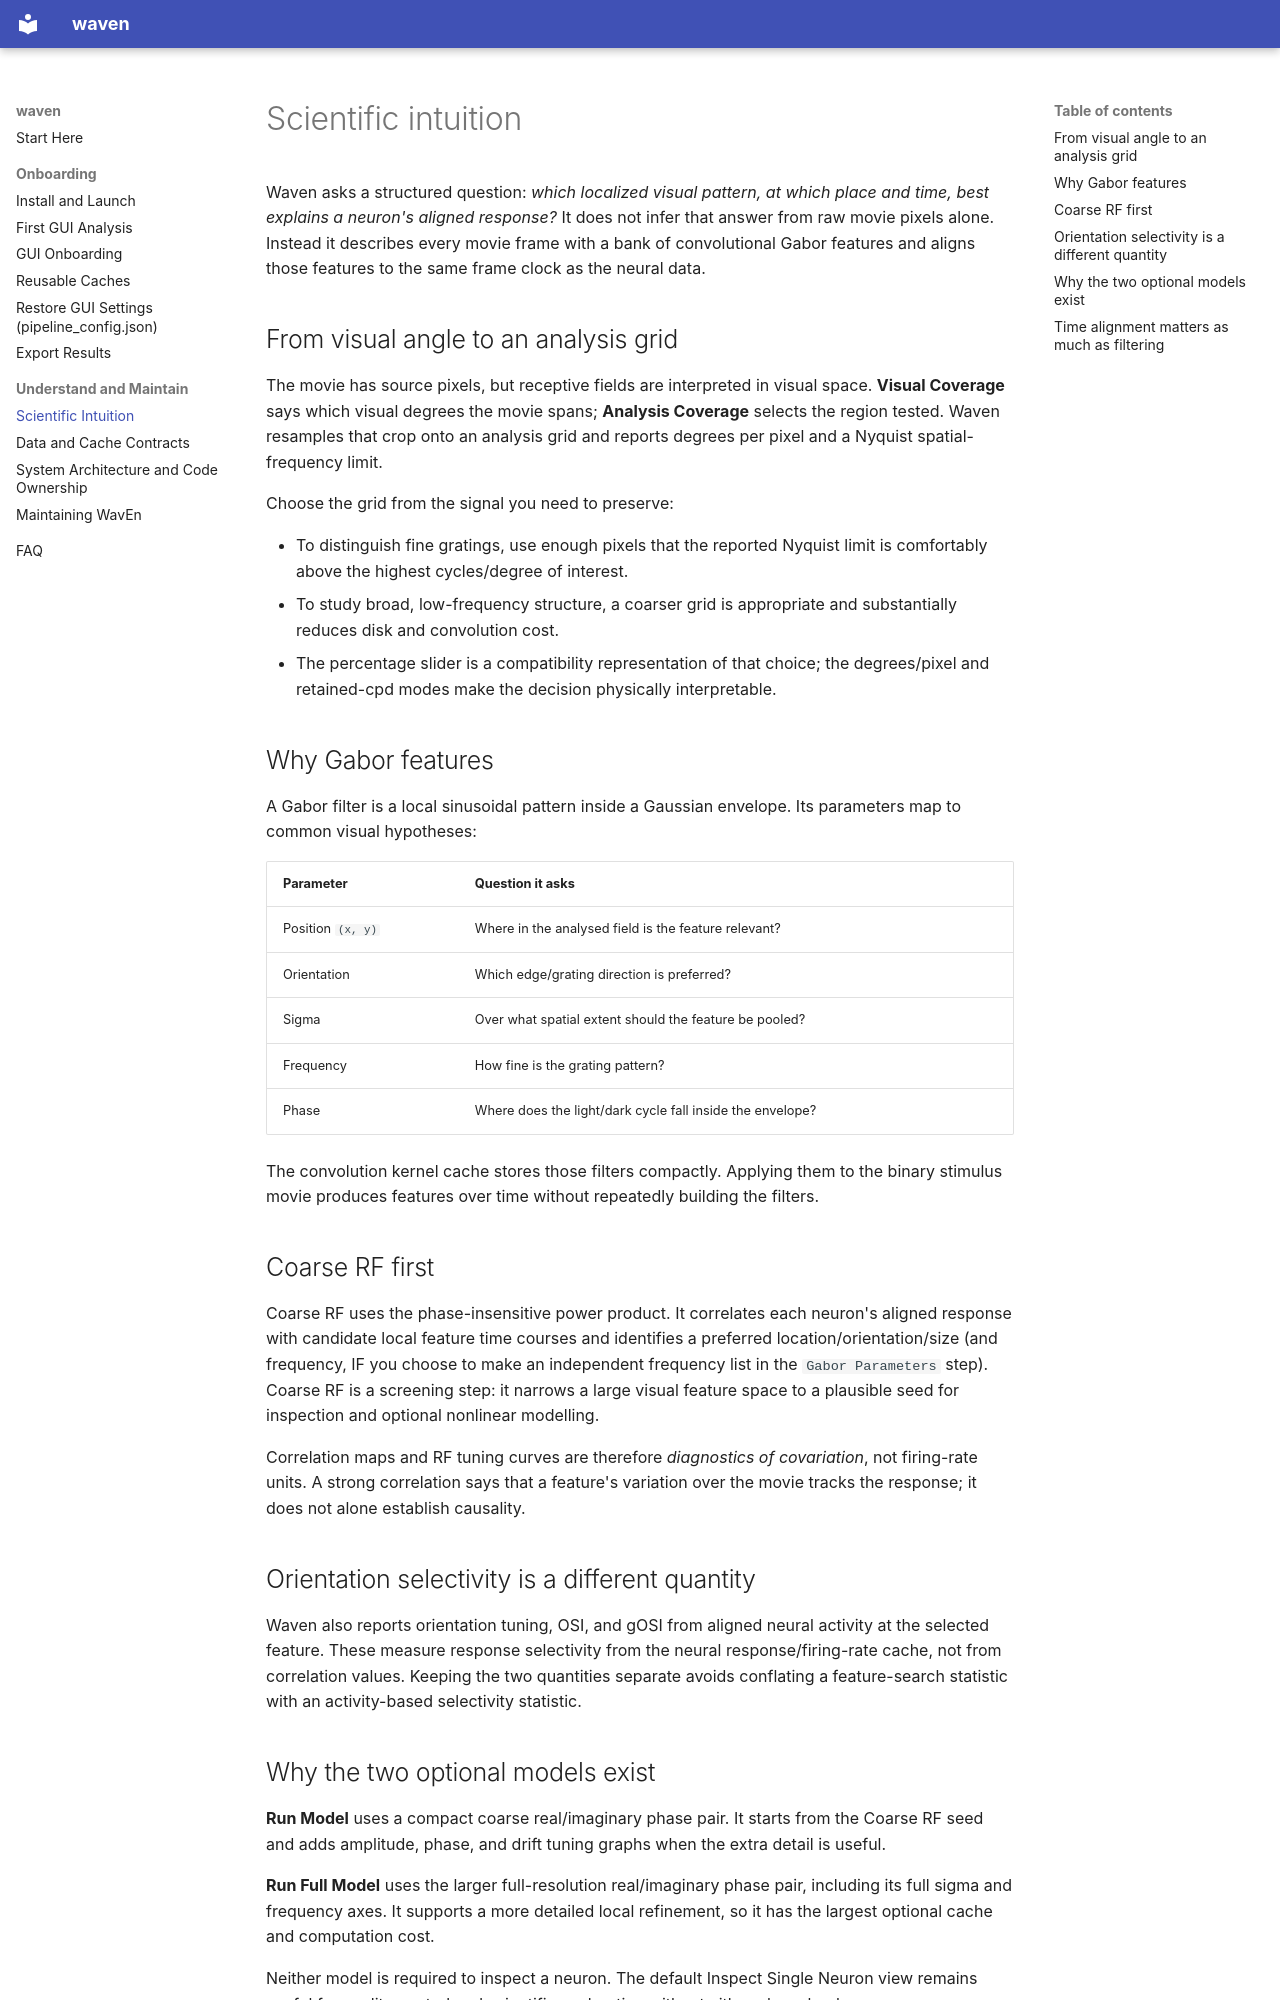

repository: abdwaleed/waven · page: explanation/pipeline-intuition/index.html · generator: mkdocs

# Scientific intuition

Waven asks a structured question: *which localized visual pattern, at which place and time, best explains a neuron's aligned response?* It does not infer that answer from raw movie pixels alone. Instead it describes every movie frame with a bank of convolutional Gabor features and aligns those features to the same frame clock as the neural data.

## From visual angle to an analysis grid

The movie has source pixels, but receptive fields are interpreted in visual space. **Visual Coverage** says which visual degrees the movie spans; **Analysis Coverage** selects the region tested. Waven resamples that crop onto an analysis grid and reports degrees per pixel and a Nyquist spatial-frequency limit.

Choose the grid from the signal you need to preserve:

- To distinguish fine gratings, use enough pixels that the reported Nyquist limit is comfortably above the highest cycles/degree of interest.
- To study broad, low-frequency structure, a coarser grid is appropriate and substantially reduces disk and convolution cost.
- The percentage slider is a compatibility representation of that choice; the degrees/pixel and retained-cpd modes make the decision physically interpretable.

## Why Gabor features

A Gabor filter is a local sinusoidal pattern inside a Gaussian envelope. Its parameters map to common visual hypotheses:

| Parameter | Question it asks |
| --- | --- |
| Position `(x, y)` | Where in the analysed field is the feature relevant? |
| Orientation | Which edge/grating direction is preferred? |
| Sigma | Over what spatial extent should the feature be pooled? |
| Frequency | How fine is the grating pattern? |
| Phase | Where does the light/dark cycle fall inside the envelope? |

The convolution kernel cache stores those filters compactly. Applying them to the binary stimulus movie produces features over time without repeatedly building the filters.

## Coarse RF first

Coarse RF uses the phase-insensitive power product. It correlates each neuron's aligned response with candidate local feature time courses and identifies a preferred location/orientation/size (and frequency, IF you choose to make an independent frequency list in the `Gabor Parameters` step). Coarse RF is a screening step: it narrows a large visual feature space to a plausible seed for inspection and optional nonlinear modelling.

Correlation maps and RF tuning curves are therefore *diagnostics of covariation*, not firing-rate units. A strong correlation says that a feature's variation over the movie tracks the response; it does not alone establish causality.

## Orientation selectivity is a different quantity

Waven also reports orientation tuning, OSI, and gOSI from aligned neural activity at the selected feature. These measure response selectivity from the neural response/firing-rate cache, not from correlation values. Keeping the two quantities separate avoids conflating a feature-search statistic with an activity-based selectivity statistic.
